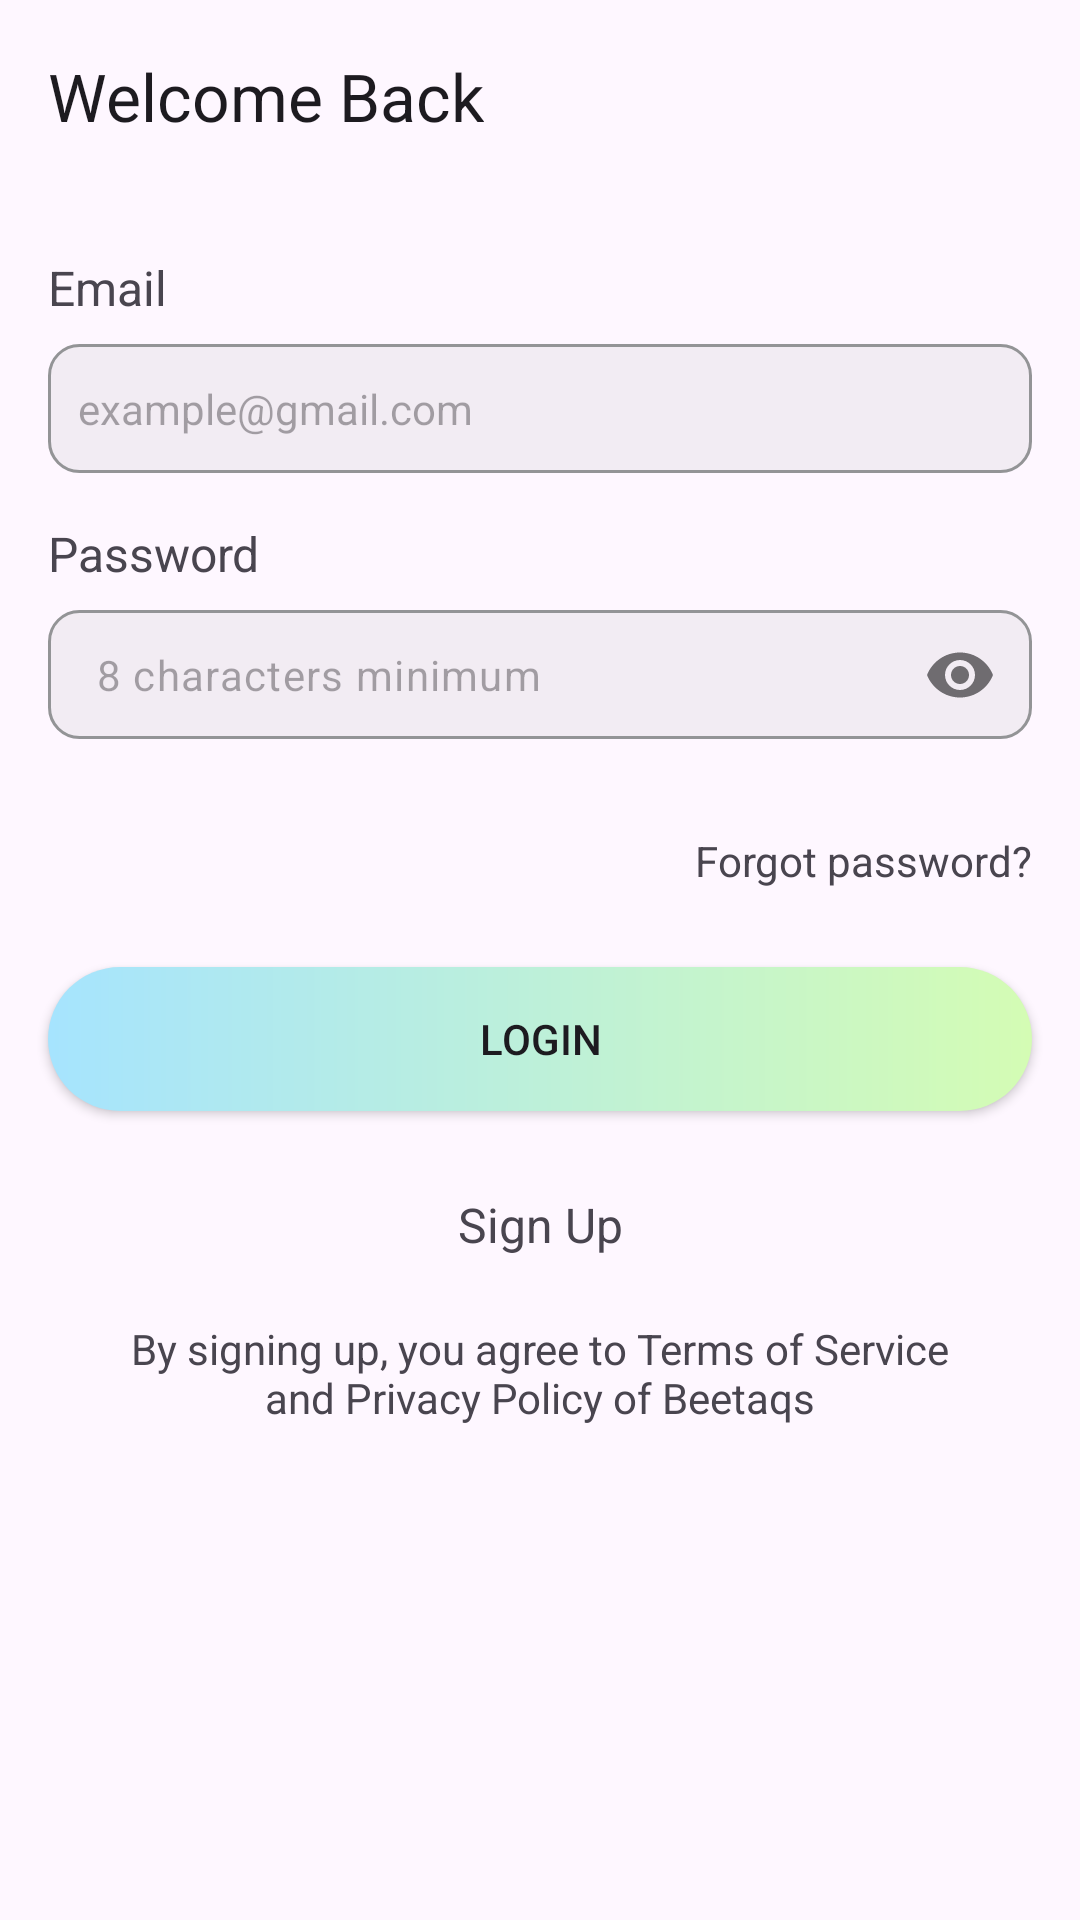

Here is an Android app screen rendered from its layout file. Give the layout XML and the strings, colors and styles it references.
<!-- AndroidManifest.xml: application theme Theme.CryptoCurrency -->
<!-- res/layout/fragment_login.xml -->
<?xml version="1.0" encoding="utf-8"?>
<androidx.constraintlayout.widget.ConstraintLayout xmlns:android="http://schemas.android.com/apk/res/android"
    xmlns:app="http://schemas.android.com/apk/res-auto"
    xmlns:tools="http://schemas.android.com/tools"
    android:layout_width="match_parent"
    android:layout_height="match_parent"
    tools:context=".ui.login.LoginFragment">

    <androidx.appcompat.widget.Toolbar
        android:id="@+id/toolbar"
        android:layout_width="match_parent"
        android:layout_height="wrap_content"
        app:layout_constraintEnd_toEndOf="parent"
        app:layout_constraintStart_toStartOf="parent"
        app:layout_constraintTop_toTopOf="parent"
        app:title="@string/welcome_back">

        <ProgressBar
            android:id="@+id/progress_circular"
            android:layout_width="wrap_content"
            android:layout_height="38dp"
            android:layout_gravity="end|center"
            android:layout_marginEnd="16dp"
            android:visibility="invisible" />
    </androidx.appcompat.widget.Toolbar>

    <TextView
        android:id="@+id/email_text"
        android:layout_width="wrap_content"
        android:layout_height="wrap_content"
        android:layout_marginStart="16dp"
        android:layout_marginTop="21dp"
        android:text="@string/email"
        android:textSize="16sp"
        app:layout_constraintStart_toStartOf="parent"
        app:layout_constraintTop_toBottomOf="@id/toolbar" />

    <EditText
        android:id="@+id/email_edittext"
        android:layout_width="match_parent"
        android:layout_height="43dp"
        android:layout_marginHorizontal="16dp"
        android:layout_marginTop="8dp"
        android:autofillHints="name"
        android:background="@drawable/textbox_bg"
        android:hint="example@gmail.com"
        android:inputType="textEmailAddress"
        android:paddingHorizontal="10dp"
        android:paddingVertical="12dp"
        android:textSize="14sp"
        app:layout_constraintEnd_toEndOf="parent"
        app:layout_constraintStart_toStartOf="parent"
        app:layout_constraintTop_toBottomOf="@id/email_text" />

    <TextView
        android:id="@+id/password_text"
        android:layout_width="wrap_content"
        android:layout_height="wrap_content"
        android:layout_marginStart="16dp"
        android:layout_marginTop="16dp"
        android:text="@string/password"
        android:textSize="16sp"
        app:layout_constraintStart_toStartOf="parent"
        app:layout_constraintTop_toBottomOf="@id/email_edittext" />

    <com.google.android.material.textfield.TextInputLayout
        android:id="@+id/password_text_input"
        android:layout_width="match_parent"
        android:layout_height="43dp"
        android:layout_marginHorizontal="16dp"
        android:layout_marginTop="8dp"
        app:hintEnabled="false"
        app:layout_constraintEnd_toEndOf="parent"
        app:layout_constraintStart_toStartOf="parent"
        app:layout_constraintTop_toBottomOf="@id/password_text"
        app:passwordToggleEnabled="true">

        <com.google.android.material.textfield.TextInputEditText
            android:id="@+id/password_edittext"
            android:layout_width="match_parent"
            android:layout_height="match_parent"
            android:autofillHints="emailAddress"
            android:background="@drawable/textbox_bg"
            android:hint="8 characters minimum"
            android:inputType="textPassword"
            android:paddingHorizontal="10dp"
            android:paddingVertical="12dp"
            android:textSize="14sp" />
    </com.google.android.material.textfield.TextInputLayout>

    <TextView
        android:id="@+id/forgot_password_text"
        android:layout_width="wrap_content"
        android:layout_height="wrap_content"
        android:layout_marginHorizontal="16dp"
        android:layout_marginTop="31dp"
        android:clickable="true"
        android:focusable="true"
        android:text="@string/forgot_password"
        android:textSize="14sp"
        app:layout_constraintEnd_toEndOf="parent"
        app:layout_constraintTop_toBottomOf="@id/password_text_input" />

    <androidx.appcompat.widget.AppCompatButton
        android:id="@+id/login_button"
        android:layout_width="match_parent"
        android:layout_height="wrap_content"
        android:layout_marginHorizontal="16dp"
        android:layout_marginTop="26dp"
        android:layout_marginBottom="12dp"
        android:background="@drawable/selected_dot_gradient"
        android:text="@string/login"
        app:layout_constraintEnd_toEndOf="parent"
        app:layout_constraintStart_toStartOf="parent"
        app:layout_constraintTop_toBottomOf="@id/forgot_password_text" />

    <TextView
        android:id="@+id/signup_text"
        android:layout_width="wrap_content"
        android:layout_height="wrap_content"
        android:layout_marginHorizontal="16dp"
        android:layout_marginTop="22dp"
        android:clickable="true"
        android:focusable="true"
        android:text="@string/sign_up"
        android:padding="5dp"
        android:textSize="16sp"
        app:layout_constraintTop_toBottomOf="@id/login_button"
        app:layout_constraintStart_toStartOf="parent"
        app:layout_constraintEnd_toEndOf="parent" />

    <TextView
        android:layout_width="match_parent"
        android:layout_height="wrap_content"
        android:id="@+id/licence"
        android:text="By signing up, you agree to Terms of Service and Privacy Policy of Beetaqs"
        app:layout_constraintTop_toBottomOf="@id/signup_text"
        app:layout_constraintStart_toStartOf="parent"
        app:layout_constraintEnd_toEndOf="parent"
        android:layout_marginHorizontal="35dp"
        android:layout_marginTop="16dp"
        android:textAlignment="center"/>

</androidx.constraintlayout.widget.ConstraintLayout>
<!-- resources referenced by this layout -->
<resources>
  <!-- drawable selected_dot_gradient (drawable) -->
  <?xml version="1.0" encoding="utf-8"?>
  <shape android:shape="rectangle" xmlns:android="http://schemas.android.com/apk/res/android">
      <gradient
          android:endX="15"
          android:endY="3"
          android:startX="5"
          android:startY="3"
          android:type="linear"
          android:startColor="#A6E4FE"
          android:endColor="#D4FCB4">
      </gradient>
  
      <corners
          android:radius="24dp"/>
  </shape>
  <!-- drawable textbox_bg (drawable) -->
  <?xml version="1.0" encoding="utf-8"?>
  <shape xmlns:android="http://schemas.android.com/apk/res/android"
      android:shape="rectangle">
      <solid android:color="@color/text_box_bg_solid_color" />
      <corners android:radius="10dp" />
      <stroke
          android:width="1dp"
          android:color="@color/text_box_bg_stroke_color" />
  </shape>
  <string name="email">Email</string>
  <string name="forgot_password">Forgot password?</string>
  <string name="login">Login</string>
  <string name="password">Password</string>
  <string name="sign_up">Sign Up</string>
  <string name="welcome_back">Welcome Back</string>
  <style name="Theme.CryptoCurrency" parent="Base.Theme.CryptoCurrency" />
  <color name="text_box_bg_solid_color">#1A888888</color>
  <color name="text_box_bg_stroke_color">#939496</color>
  <style name="Base.Theme.CryptoCurrency" parent="Theme.Material3.DayNight.NoActionBar">
          
          
      </style>
</resources>
